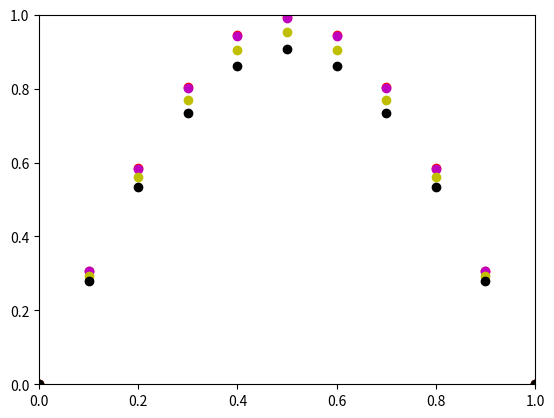
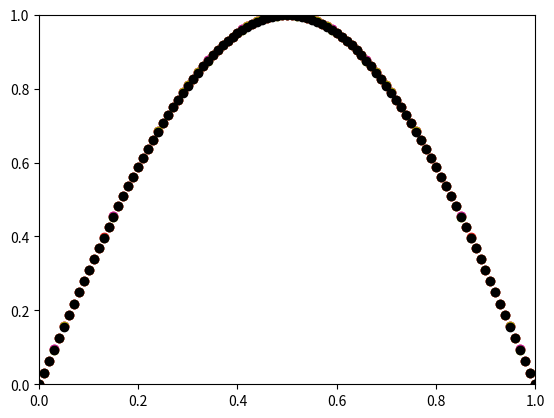

Recreate these plots in Python, in order.
import numpy as np                
import matplotlib.pyplot as plt
from numpy import linalg as LA
import scipy.linalg

T = 1.0
h= 0.1
m= int((1/h)-1)
k=0.001
N=int(T/k)


def Anewcreate(mc):
    Anew = np.eye(mc,mc)*-2+np.eye(mc,mc,k=-1)+np.eye(mc,mc,k=1)
    #Anew = Anew*(1/(h*h))
    return Anew


xvalues= []
for i in range(0,m+2):
    number = i*h 
    xvalues.append(number)
    
###################################################################


A= Anewcreate(m)
l=1
U = np.zeros((m,1))
U0_05= np.zeros((m,1))
U0_1= np.zeros((m,1))
U0_5= np.zeros((m,1))


for i in range(1,m+1):
    U[l-1][0] = np.sin(i*h*np.pi)
    l=l+1  

#print(U)

for j in range(0, N):
    Unew=U+k*np.dot(A,U)
    #print(Unew)
    if j*k == 0.05 :
        U0_05 = Unew
    if j*k == 0.1 :
        U0_1 = Unew
    if j*k == 0.5 :
        U0_5 = Unew
    U=Unew
U=U.flatten()
U0_05=U0_05.flatten()
U0_1 = U0_1.flatten()
U0_5 = U0_5.flatten()

U= U.tolist()
U0_05=  U0_05.tolist()
U0_1=  U0_1.tolist()
U0_5=  U0_5.tolist()

U.insert(0,0)
U0_05.insert(0, 0)
U0_1.insert(0, 0)
U0_5.insert(0, 0)

U.append(0)
U0_05.append(0)
U0_1.append(0)
U0_5.append(0)


plt.plot(xvalues, U0_05, 'ro', xvalues, U0_1,'mo',xvalues,U0_5,'yo', xvalues,U, 'ko')
plt.axis([0, 1, 0, 1])
plt.show()


T = 1.0
h= 0.01
m= int((1/h)-1)
h=1/(m+1)
k=0.00001
N=int(T/k)

xvalues= []
for i in range(0,m+2):
    number = i*h 
    xvalues.append(number)
    
    

A= Anewcreate(m)
l=1
U = np.zeros((m,1))

for i in range(1,m+1):
    U[l-1][0] = np.sin(i*h*np.pi)
    l=l+1  


for j in range(0, N):
    Unew=U+k*np.dot(A,U)
    if j*k == 0.05 :
        U0_05 = Unew
    if j*k == 0.1 :
        U0_1 = Unew
    if j*k == 0.5 :
        U0_5 = Unew
    U=Unew

U = U.flatten()       
U0_05=U0_05.flatten()
U0_1 = U0_1.flatten()
U0_5 = U0_5.flatten()

U= U.tolist()
U0_05=  U0_05.tolist()
U0_1=  U0_1.tolist()
U0_5=  U0_5.tolist()

U.insert(0,0)
U0_05.insert(0, 0)
U0_1.insert(0, 0)
U0_5.insert(0, 0)

U.append(0)
U0_05.append(0)
U0_1.append(0)
U0_5.append(0)


plt.plot(xvalues, U0_05, 'ro', xvalues, U0_1,'mo',xvalues,U0_5,'yo',xvalues,U, 'ko')
plt.axis([0, 1, 0, 1])
plt.show()


plt.close('all')
